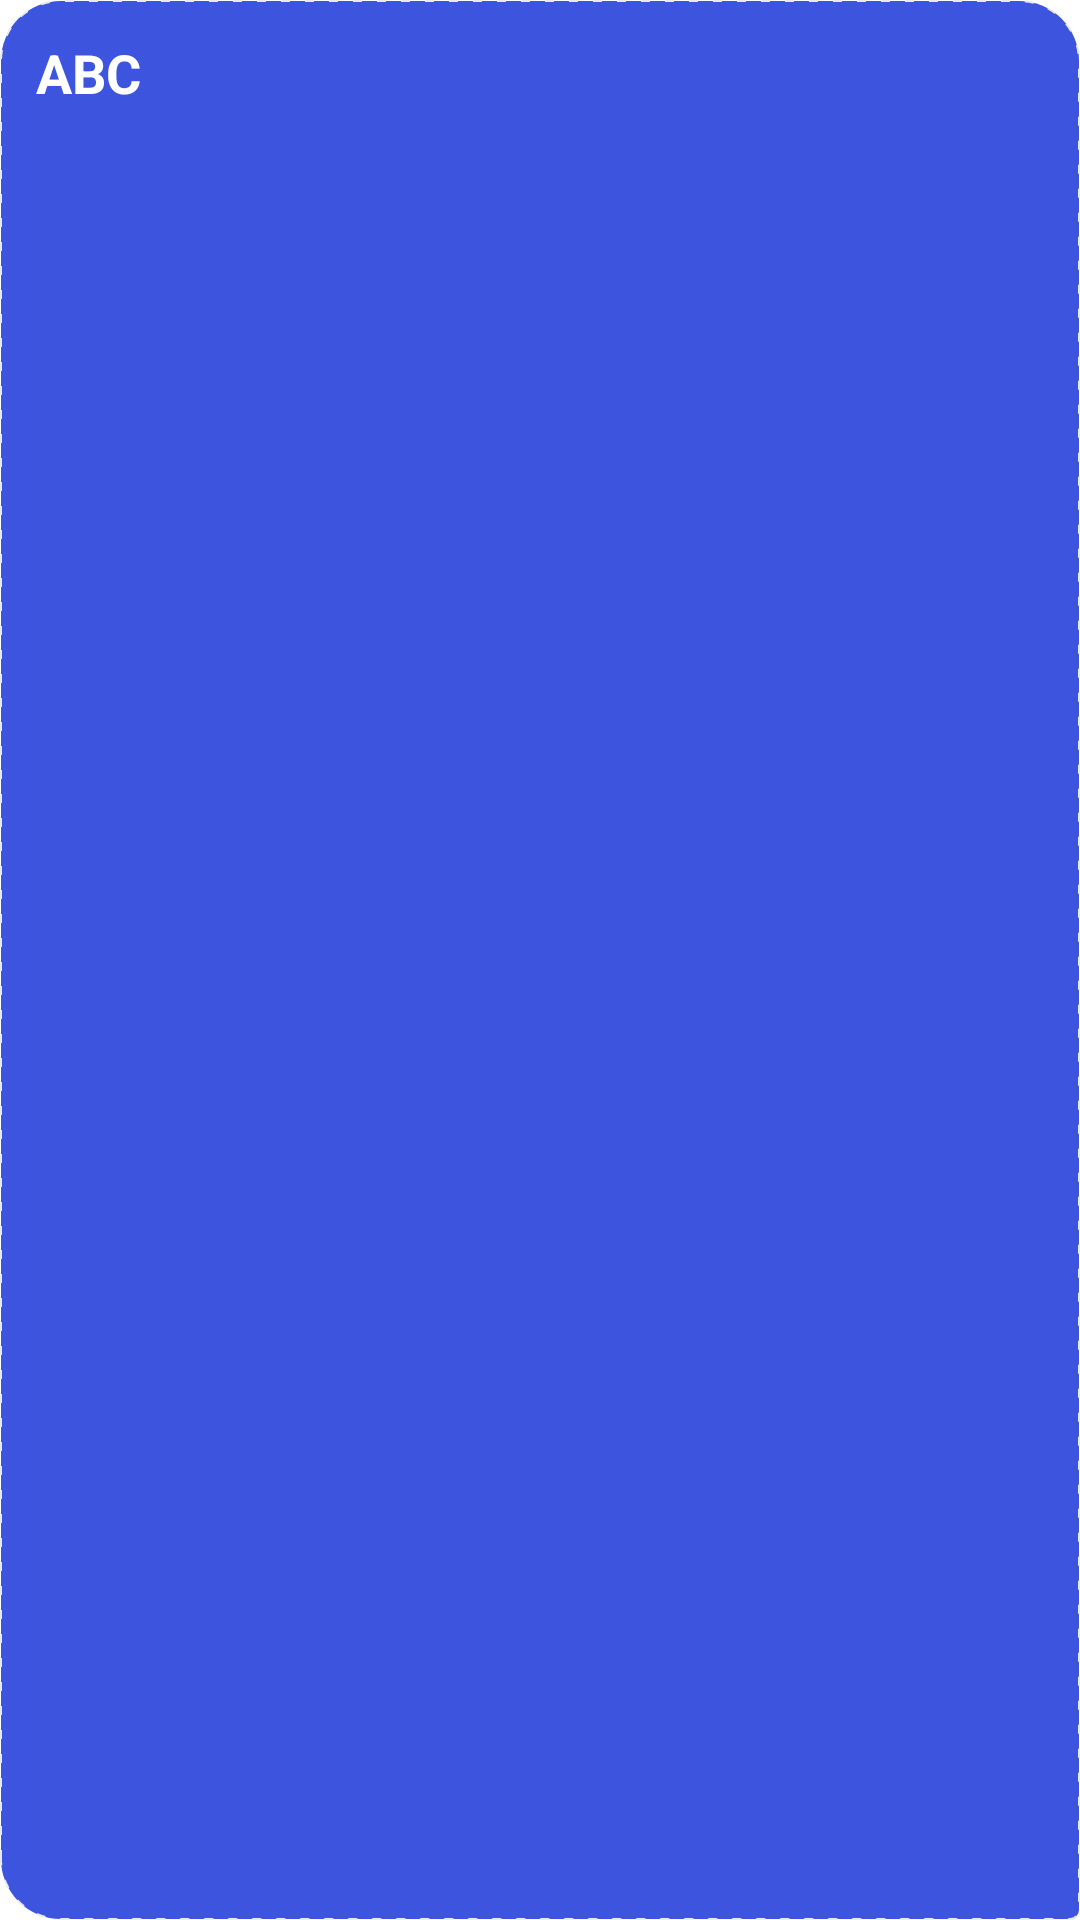

This screen was rendered from an Android layout file. Write that file and the resources it references.
<!-- AndroidManifest.xml: application theme Theme.GPTVoiceApp -->
<!-- res/layout/ai_msg_card.xml -->
<?xml version="1.0" encoding="utf-8"?>
<RelativeLayout xmlns:android="http://schemas.android.com/apk/res/android"
    android:layout_width="match_parent"
    android:layout_height="wrap_content"
    android:layout_marginEnd="8dp"
    android:layout_marginStart="80dp"
    android:layout_marginTop="16dp"
    android:padding="12dp"
    android:layout_alignParentEnd="true"
    android:background="@drawable/ai_msg_background"
    >

    <TextView
        android:id="@+id/aiTextView"
        android:layout_width="wrap_content"
        android:layout_height="wrap_content"
        android:textAlignment="viewStart"
        android:textColor="@color/white"
        android:textStyle="bold"
        android:textSize="18sp"
        android:text="ABC"
        />

</RelativeLayout>
<!-- resources referenced by this layout -->
<resources>
  <color name="white">#FFFFFFFF</color>
  <!-- drawable ai_msg_background (drawable) -->
  <?xml version="1.0" encoding="utf-8"?>
  <shape xmlns:android="http://schemas.android.com/apk/res/android" android:shape="rectangle">
      <solid android:color="#3D55DE"/>
      <corners android:bottomLeftRadius="20dp" android:bottomRightRadius="3dp" android:topLeftRadius="20dp" android:topRightRadius="20dp"/>
      <stroke android:color="#E9E9E9" android:width="0.5dp" android:dashGap="5dp" android:dashWidth="3dp"/>
  </shape>
  <style name="Theme.GPTVoiceApp" parent="Theme.MaterialComponents.DayNight.NoActionBar">
          
          <item name="colorPrimary">@color/purple_500</item>
          <item name="colorPrimaryVariant">@color/purple_700</item>
          <item name="colorOnPrimary">@color/white</item>
          
          <item name="colorSecondary">@color/teal_200</item>
          <item name="colorSecondaryVariant">@color/teal_700</item>
          <item name="colorOnSecondary">@color/black</item>
          
          <item name="android:statusBarColor">?attr/colorPrimaryVariant</item>
          
      </style>
  <color name="purple_500">#FF6200EE</color>
  <color name="purple_700">#FF3700B3</color>
  <color name="teal_200">#FF03DAC5</color>
  <color name="teal_700">#FF018786</color>
  <color name="black">#FF000000</color>
</resources>
